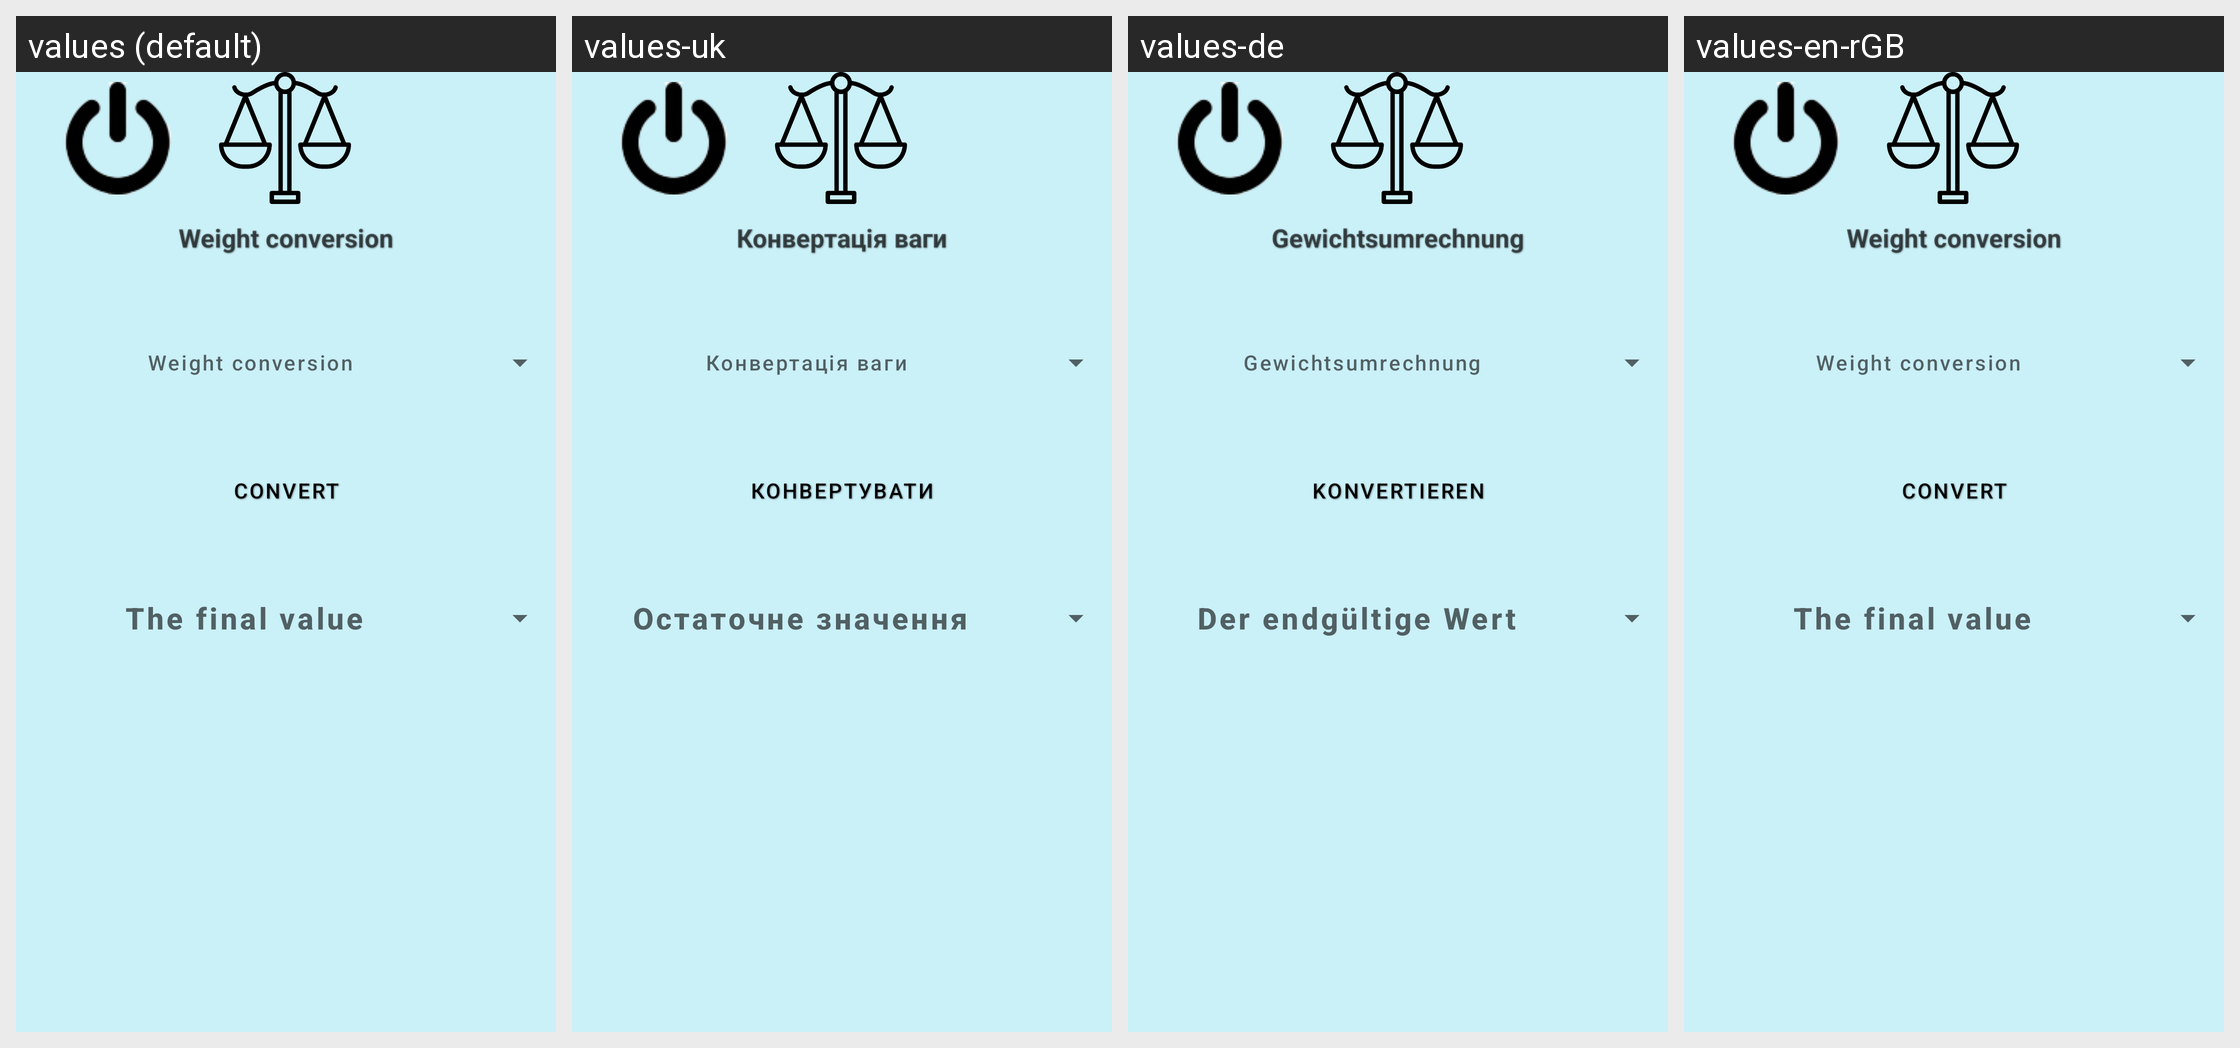

For this localized Android screen grid, give each drawn string resource with its value in every locale shown.
Android screen res/layout/activity_weight.xml rendered under 4 locales, left to right: values (default), values-uk, values-de, values-en-rGB. Device: Nexus 5 (rendered at 1080×1920; each locale shown at half size, 540×960, under a caption strip naming it); theme Theme.CalculatorForAll.
Strings drawn on this screen, with the default value and each locale's value (text and hints the layout hard-codes, and strings that could not be matched under every locale, appear in the picture but are not listed):

konv
  values: Convert
  values-uk: Конвертувати
  values-de: Konvertieren
  values-en-rGB: Convert

weight
  values: Weight conversion
  values-uk: Конвертація ваги
  values-de: Gewichtsumrechnung
  values-en-rGB: Weight conversion

finishValue
  values: The final value
  values-uk: Остаточне значення
  values-de: Der endgültige Wert
  values-en-rGB: The final value
